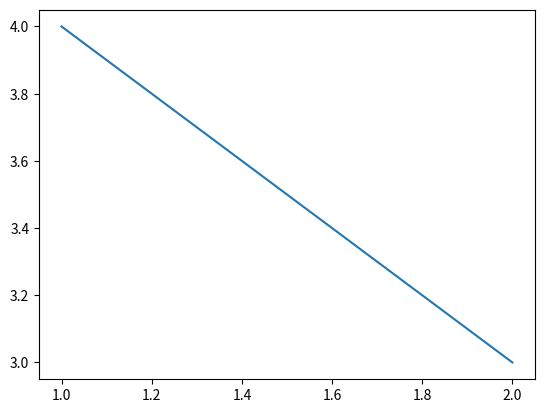

The matplotlib source for this figure:
import numpy as np
import matplotlib.pyplot as plt

def plotter(x,y,_xlabel=None,_ylabel=None,_legend=(),_title=None,_axis=None,_grid='coarse',_newfigure=True):
    if _newfigure==True:
        plt.figure()
    plt.plot(x,y)
    plt.xlabel(_xlabel)
    plt.ylabel(_ylabel)
    if _grid=='coarse':
        plt.grid('on')
    elif _grid=='fine':
        plt.grid('on')
        plt.minorticks_on()
        plt.grid(b=True, which='minor', color='#999999', linestyle='-', alpha=0.2)
    
    if _axis=='equal':
        plt.axis('equal')
        
#    plt.axis(_axis)
    plt.legend(_legend)

plt.plot([1,2],[4,3])
xx=None
#plt.legend(xx)
plt.title(xx)
plt.xlabel(xx)
#plt.grid('on')
plt.axis()